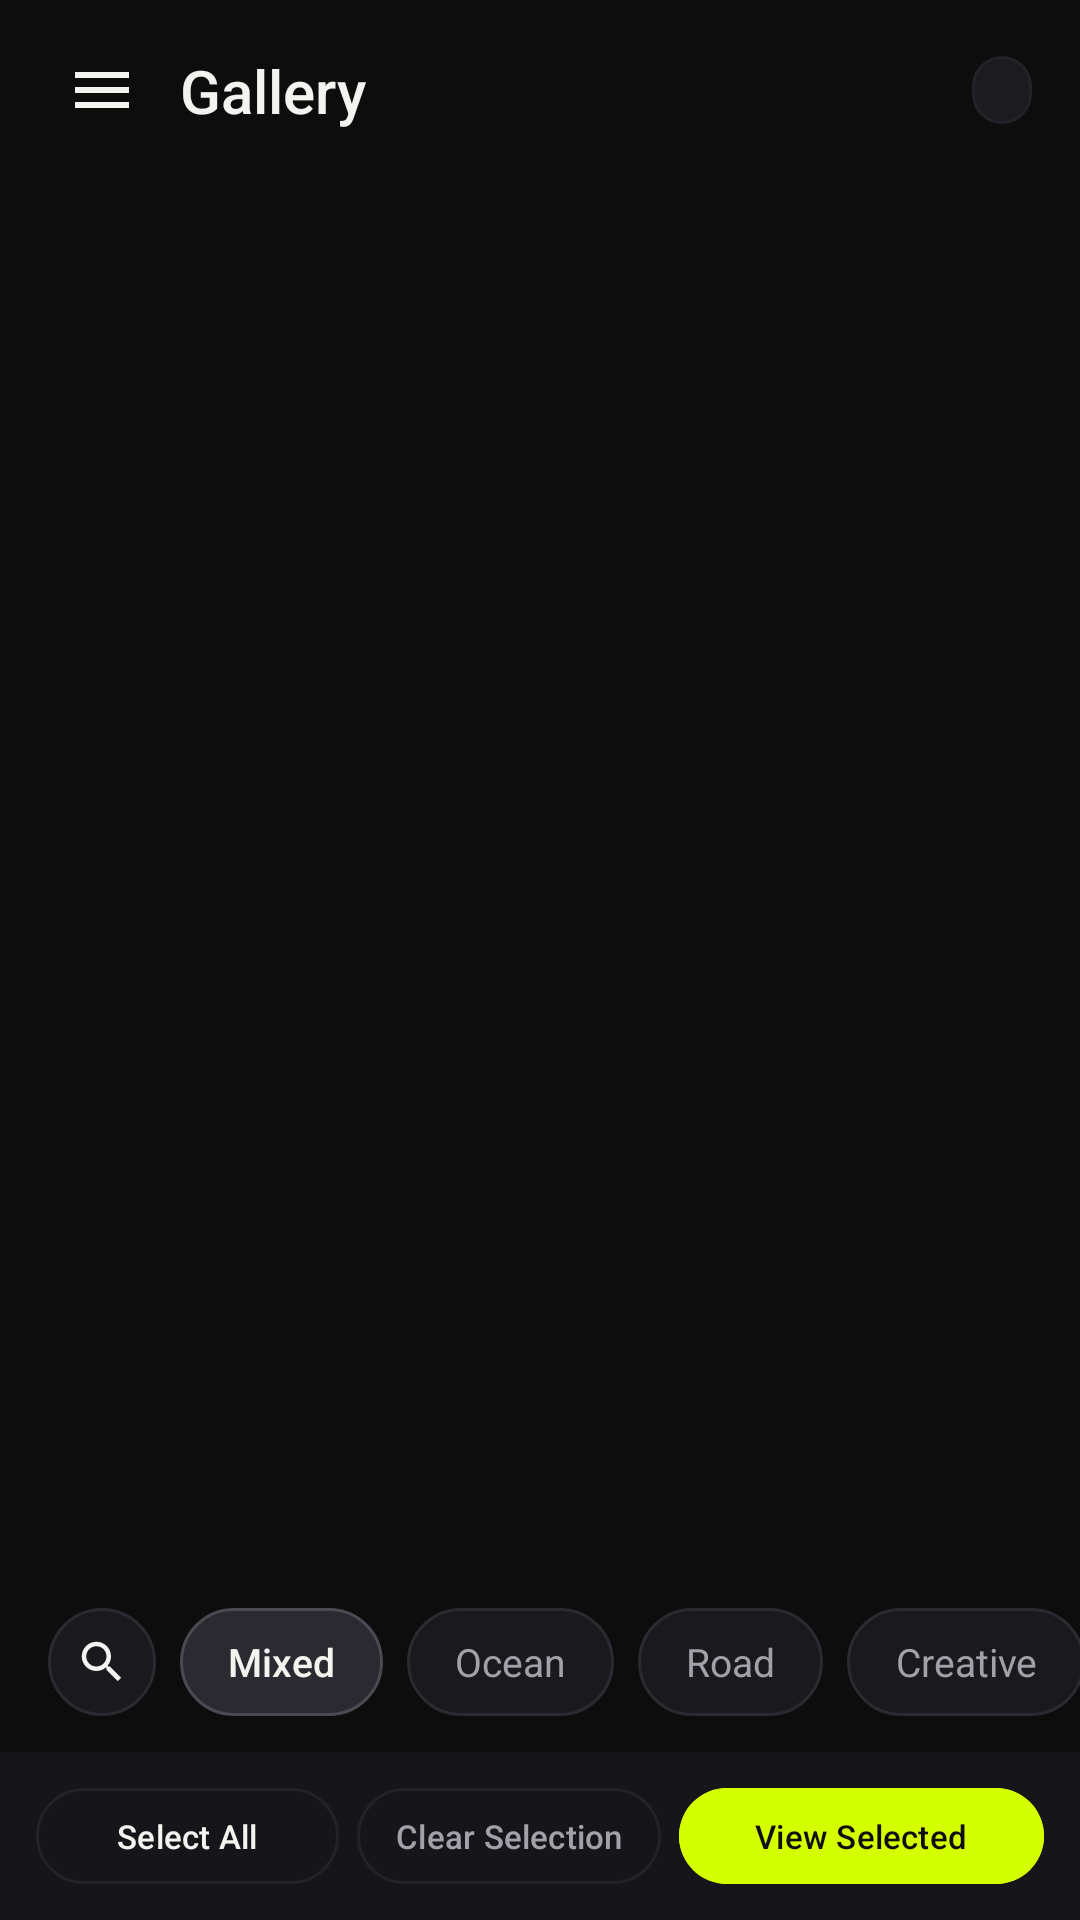

Here is an Android app screen rendered from its layout file. Give the layout XML and the strings, colors and styles it references.
<!-- AndroidManifest.xml: application theme Theme.Exp8 -->
<!-- res/layout/activity_main.xml -->
<?xml version="1.0" encoding="utf-8"?>
<androidx.constraintlayout.widget.ConstraintLayout xmlns:android="http://schemas.android.com/apk/res/android"
    xmlns:app="http://schemas.android.com/apk/res-auto"
    xmlns:tools="http://schemas.android.com/tools"
    android:id="@+id/main_root"
    android:layout_width="match_parent"
    android:layout_height="match_parent"
    android:background="@color/frame_bg"
    tools:context=".MainActivity">

    
    <androidx.constraintlayout.widget.ConstraintLayout
        android:id="@+id/header_bar"
        android:layout_width="0dp"
        android:layout_height="wrap_content"
        android:paddingHorizontal="16dp"
        android:paddingTop="12dp"
        android:paddingBottom="8dp"
        app:layout_constraintEnd_toEndOf="parent"
        app:layout_constraintStart_toStartOf="parent"
        app:layout_constraintTop_toTopOf="parent">

        
        <ImageButton
            android:id="@+id/btn_options_menu"
            android:layout_width="36dp"
            android:layout_height="36dp"
            android:background="?attr/selectableItemBackgroundBorderless"
            android:contentDescription="@string/menu_about"
            android:padding="6dp"
            android:src="@drawable/ic_menu"
            app:layout_constraintBottom_toBottomOf="parent"
            app:layout_constraintStart_toStartOf="parent"
            app:layout_constraintTop_toTopOf="parent"
            app:tint="@color/frame_text_primary" />

        
        <TextView
            android:id="@+id/tv_gallery_title"
            android:layout_width="wrap_content"
            android:layout_height="wrap_content"
            android:layout_marginStart="8dp"
            android:fontFamily="sans-serif-medium"
            android:text="@string/gallery_header"
            android:textColor="@color/frame_text_primary"
            android:textSize="20sp"
            app:layout_constraintBottom_toBottomOf="@id/btn_options_menu"
            app:layout_constraintStart_toEndOf="@id/btn_options_menu"
            app:layout_constraintTop_toTopOf="@id/btn_options_menu" />

        
        <TextView
            android:id="@+id/tv_selection_badge"
            android:layout_width="wrap_content"
            android:layout_height="wrap_content"
            android:background="@drawable/bg_frame_menu"
            android:fontFamily="sans-serif-medium"
            android:paddingHorizontal="10dp"
            android:paddingVertical="4dp"
            android:textColor="@color/frame_accent"
            android:textSize="11sp"
            app:layout_constraintBottom_toBottomOf="@id/btn_options_menu"
            app:layout_constraintEnd_toEndOf="parent"
            app:layout_constraintTop_toTopOf="@id/btn_options_menu"
            tools:text="0 / 9 SELECTED" />

    </androidx.constraintlayout.widget.ConstraintLayout>

    
    <GridView
        android:id="@+id/grid_view_frames"
        android:layout_width="0dp"
        android:layout_height="0dp"
        android:clipToPadding="false"
        android:horizontalSpacing="3dp"
        android:numColumns="3"
        android:paddingHorizontal="10dp"
        android:paddingTop="4dp"
        android:paddingBottom="72dp"
        android:stretchMode="columnWidth"
        android:verticalSpacing="3dp"
        app:layout_constraintBottom_toTopOf="@id/bottom_action_bar"
        app:layout_constraintEnd_toEndOf="parent"
        app:layout_constraintStart_toStartOf="parent"
        app:layout_constraintTop_toBottomOf="@id/header_bar"
        tools:listitem="@layout/grid_item_frame" />

    
    <HorizontalScrollView
        android:id="@+id/scroll_filter_pills"
        android:layout_width="wrap_content"
        android:layout_height="wrap_content"
        android:layout_marginBottom="12dp"
        android:clipToPadding="false"
        android:overScrollMode="never"
        android:paddingHorizontal="16dp"
        android:scrollbars="none"
        app:layout_constraintBottom_toTopOf="@id/bottom_action_bar"
        app:layout_constraintEnd_toEndOf="parent"
        app:layout_constraintStart_toStartOf="parent">

        <LinearLayout
            android:id="@+id/layout_filter_pills"
            android:layout_width="wrap_content"
            android:layout_height="wrap_content"
            android:gravity="center_vertical"
            android:orientation="horizontal">

            
            <ImageButton
                android:id="@+id/btn_pill_search"
                android:layout_width="36dp"
                android:layout_height="36dp"
                android:layout_marginEnd="8dp"
                android:background="@drawable/bg_pill_inactive"
                android:contentDescription="@string/cat_mixed"
                android:padding="9dp"
                android:src="@drawable/ic_search"
                app:tint="@color/frame_text_primary" />

            
            <TextView
                android:id="@+id/btn_pill_mixed"
                android:layout_width="wrap_content"
                android:layout_height="36dp"
                android:layout_marginEnd="8dp"
                android:background="@drawable/bg_pill_active"
                android:clickable="true"
                android:focusable="true"
                android:fontFamily="sans-serif-medium"
                android:gravity="center"
                android:paddingHorizontal="16dp"
                android:text="@string/cat_mixed"
                android:textColor="@color/frame_text_primary"
                android:textSize="13sp" />

            
            <TextView
                android:id="@+id/btn_pill_ocean"
                android:layout_width="wrap_content"
                android:layout_height="36dp"
                android:layout_marginEnd="8dp"
                android:background="@drawable/bg_pill_inactive"
                android:clickable="true"
                android:focusable="true"
                android:fontFamily="sans-serif"
                android:gravity="center"
                android:paddingHorizontal="16dp"
                android:text="@string/cat_ocean"
                android:textColor="@color/frame_text_secondary"
                android:textSize="13sp" />

            
            <TextView
                android:id="@+id/btn_pill_road"
                android:layout_width="wrap_content"
                android:layout_height="36dp"
                android:layout_marginEnd="8dp"
                android:background="@drawable/bg_pill_inactive"
                android:clickable="true"
                android:focusable="true"
                android:fontFamily="sans-serif"
                android:gravity="center"
                android:paddingHorizontal="16dp"
                android:text="@string/cat_road"
                android:textColor="@color/frame_text_secondary"
                android:textSize="13sp" />

            
            <TextView
                android:id="@+id/btn_pill_creative"
                android:layout_width="wrap_content"
                android:layout_height="36dp"
                android:background="@drawable/bg_pill_inactive"
                android:clickable="true"
                android:focusable="true"
                android:fontFamily="sans-serif"
                android:gravity="center"
                android:paddingHorizontal="16dp"
                android:text="@string/cat_creative"
                android:textColor="@color/frame_text_secondary"
                android:textSize="13sp" />

        </LinearLayout>
    </HorizontalScrollView>

    
    <LinearLayout
        android:id="@+id/bottom_action_bar"
        android:layout_width="0dp"
        android:layout_height="wrap_content"
        android:background="@color/frame_surface"
        android:gravity="center_vertical"
        android:orientation="horizontal"
        android:paddingHorizontal="12dp"
        android:paddingVertical="8dp"
        app:layout_constraintBottom_toBottomOf="parent"
        app:layout_constraintEnd_toEndOf="parent"
        app:layout_constraintStart_toStartOf="parent">

        <com.google.android.material.button.MaterialButton
            android:id="@+id/btn_action_select_all"
            style="@style/Widget.Material3.Button.OutlinedButton"
            android:layout_width="0dp"
            android:layout_height="40dp"
            android:layout_marginEnd="6dp"
            android:layout_weight="1"
            android:padding="0dp"
            android:text="@string/action_select_all"
            android:textColor="@color/frame_text_primary"
            android:textSize="11sp"
            app:strokeColor="@color/frame_card_border" />

        <com.google.android.material.button.MaterialButton
            android:id="@+id/btn_action_deselect_all"
            style="@style/Widget.Material3.Button.OutlinedButton"
            android:layout_width="0dp"
            android:layout_height="40dp"
            android:layout_marginEnd="6dp"
            android:layout_weight="1"
            android:padding="0dp"
            android:text="@string/action_deselect_all"
            android:textColor="@color/frame_text_secondary"
            android:textSize="11sp"
            app:strokeColor="@color/frame_card_border" />

        <com.google.android.material.button.MaterialButton
            android:id="@+id/btn_action_view_selected"
            android:layout_width="0dp"
            android:layout_height="40dp"
            android:layout_weight="1.2"
            android:backgroundTint="@color/frame_accent"
            android:padding="0dp"
            android:text="@string/action_view_selected"
            android:textColor="@color/frame_on_accent"
            android:textSize="11sp"
            app:cornerRadius="20dp" />

    </LinearLayout>

</androidx.constraintlayout.widget.ConstraintLayout>
<!-- res/layout/grid_item_frame.xml (included above) -->
<?xml version="1.0" encoding="utf-8"?>
<com.google.android.material.card.MaterialCardView xmlns:android="http://schemas.android.com/apk/res/android"
    xmlns:app="http://schemas.android.com/apk/res-auto"
    xmlns:tools="http://schemas.android.com/tools"
    android:id="@+id/card_frame"
    android:layout_width="match_parent"
    android:layout_height="wrap_content"
    android:layout_margin="2dp"
    android:clickable="true"
    android:focusable="true"
    app:cardBackgroundColor="@color/frame_surface"
    app:cardCornerRadius="10dp"
    app:cardElevation="0dp"
    app:strokeColor="@color/frame_card_border"
    app:strokeWidth="1dp">

    <androidx.constraintlayout.widget.ConstraintLayout
        android:layout_width="match_parent"
        android:layout_height="wrap_content">

        
        <ImageView
            android:id="@+id/img_frame"
            android:layout_width="0dp"
            android:layout_height="0dp"
            android:contentDescription="@string/gallery_header"
            android:scaleType="centerCrop"
            app:layout_constraintDimensionRatio="3:4"
            app:layout_constraintEnd_toEndOf="parent"
            app:layout_constraintStart_toStartOf="parent"
            app:layout_constraintTop_toTopOf="parent"
            tools:src="@drawable/frame_coastal_cliff" />

        
        <ImageButton
            android:id="@+id/btn_popup_menu"
            android:layout_width="28dp"
            android:layout_height="28dp"
            android:layout_marginTop="6dp"
            android:layout_marginEnd="6dp"
            android:background="@drawable/bg_scrim_circle"
            android:contentDescription="@string/menu_image_details"
            android:padding="5dp"
            android:src="@drawable/ic_more_vert"
            app:layout_constraintEnd_toEndOf="parent"
            app:layout_constraintTop_toTopOf="parent"
            app:tint="@color/frame_text_primary" />

        
        <ImageView
            android:id="@+id/img_selection_badge"
            android:layout_width="22dp"
            android:layout_height="22dp"
            android:layout_marginStart="6dp"
            android:layout_marginTop="6dp"
            android:background="@drawable/bg_selection_badge"
            android:contentDescription="@string/status_selected"
            android:padding="4dp"
            android:src="@drawable/ic_check"
            android:visibility="gone"
            app:layout_constraintStart_toStartOf="parent"
            app:layout_constraintTop_toTopOf="parent"
            tools:visibility="visible" />

        
        <LinearLayout
            android:id="@+id/label_container"
            android:layout_width="0dp"
            android:layout_height="wrap_content"
            android:background="#D9121215"
            android:orientation="vertical"
            android:paddingHorizontal="6dp"
            android:paddingVertical="4dp"
            app:layout_constraintBottom_toBottomOf="@id/img_frame"
            app:layout_constraintEnd_toEndOf="parent"
            app:layout_constraintStart_toStartOf="parent">

            <TextView
                android:id="@+id/tv_frame_title"
                android:layout_width="match_parent"
                android:layout_height="wrap_content"
                android:ellipsize="end"
                android:fontFamily="sans-serif-medium"
                android:maxLines="1"
                android:textColor="@color/frame_text_primary"
                android:textSize="11sp"
                tools:text="Coastal Cliff" />

            <TextView
                android:id="@+id/tv_frame_filename"
                android:layout_width="match_parent"
                android:layout_height="wrap_content"
                android:ellipsize="end"
                android:fontFamily="sans-serif-light"
                android:maxLines="1"
                android:textColor="@color/frame_text_dim"
                android:textSize="9sp"
                tools:text="coastal_cliff.webp" />
        </LinearLayout>

    </androidx.constraintlayout.widget.ConstraintLayout>
</com.google.android.material.card.MaterialCardView>
<!-- resources referenced by this layout -->
<resources>
  <color name="frame_accent">#D4FF00</color>
  <color name="frame_bg">#0D0D0E</color>
  <color name="frame_card_border">#222228</color>
  <color name="frame_on_accent">#0F0F11</color>
  <color name="frame_surface">#16161A</color>
  <color name="frame_text_dim">#71717A</color>
  <color name="frame_text_primary">#F4F3EF</color>
  <color name="frame_text_secondary">#A1A1AA</color>
  <!-- drawable bg_frame_menu (drawable) -->
  <?xml version="1.0" encoding="utf-8"?>
  <shape xmlns:android="http://schemas.android.com/apk/res/android"
      android:shape="rectangle">
      <solid android:color="@color/frame_menu_bg" />
      <corners android:radius="14dp" />
      <stroke
          android:width="1dp"
          android:color="@color/frame_card_border" />
  </shape>
  <!-- drawable bg_pill_active (drawable) -->
  <?xml version="1.0" encoding="utf-8"?>
  <shape xmlns:android="http://schemas.android.com/apk/res/android"
      android:shape="rectangle">
      <solid android:color="#2A2A30" />
      <corners android:radius="20dp" />
      <stroke
          android:width="1dp"
          android:color="#4A4A52" />
  </shape>
  <!-- drawable bg_pill_inactive (drawable) -->
  <?xml version="1.0" encoding="utf-8"?>
  <shape xmlns:android="http://schemas.android.com/apk/res/android"
      android:shape="rectangle">
      <solid android:color="#1A1A1E" />
      <corners android:radius="20dp" />
      <stroke
          android:width="1dp"
          android:color="#2A2A30" />
  </shape>
  <!-- drawable bg_selection_badge (drawable) -->
  <?xml version="1.0" encoding="utf-8"?>
  <shape xmlns:android="http://schemas.android.com/apk/res/android"
      android:shape="oval">
      <solid android:color="@color/frame_accent" />
  </shape>
  <!-- drawable ic_check (drawable) -->
  <vector xmlns:android="http://schemas.android.com/apk/res/android"
      android:width="24dp"
      android:height="24dp"
      android:viewportWidth="24"
      android:viewportHeight="24">
      <path
          android:fillColor="#0F0F11"
          android:pathData="M9,16.17L4.83,12l-1.42,1.41L9,19 21,7l-1.41,-1.41z"/>
  </vector>
  <!-- drawable ic_menu (drawable) -->
  <vector xmlns:android="http://schemas.android.com/apk/res/android"
      android:width="24dp"
      android:height="24dp"
      android:viewportWidth="24"
      android:viewportHeight="24">
      <path
          android:fillColor="#F4F3EF"
          android:pathData="M3,18h18v-2H3v2zM3,13h18v-2H3v2zM3,6v2h18V6H3z"/>
  </vector>
  <!-- drawable ic_more_vert (drawable) -->
  <vector xmlns:android="http://schemas.android.com/apk/res/android"
      android:width="24dp"
      android:height="24dp"
      android:viewportWidth="24"
      android:viewportHeight="24">
      <path
          android:fillColor="#F4F3EF"
          android:pathData="M12,8c1.1,0 2,-0.9 2,-2s-0.9,-2 -2,-2 -2,0.9 -2,2 0.9,2 2,2zM12,10c-1.1,0 -2,0.9 -2,2s0.9,2 2,2 2,-0.9 2,-2 -0.9,-2 -2,-2zM12,16c-1.1,0 -2,0.9 -2,2s0.9,2 2,2 2,-0.9 2,-2 -0.9,-2 -2,-2z"/>
  </vector>
  <string name="action_deselect_all">Clear Selection</string>
  <string name="action_select_all">Select All</string>
  <string name="action_view_selected">View Selected</string>
  <string name="cat_creative">Creative</string>
  <string name="cat_mixed">Mixed</string>
  <string name="cat_ocean">Ocean</string>
  <string name="cat_road">Road</string>
  <string name="gallery_header">Gallery</string>
  <string name="menu_about">About Gallery</string>
  <string name="menu_image_details">Photo Details</string>
  <string name="status_selected">SELECTED</string>
  <style name="Theme.Exp8" parent="Base.Theme.Exp8" />
  <color name="frame_menu_bg">#1B1B20</color>
  <style name="Widget.Frame.PopupMenu" parent="Widget.Material3.PopupMenu">
          <item name="android:popupBackground">@drawable/bg_frame_menu</item>
      </style>
</resources>
